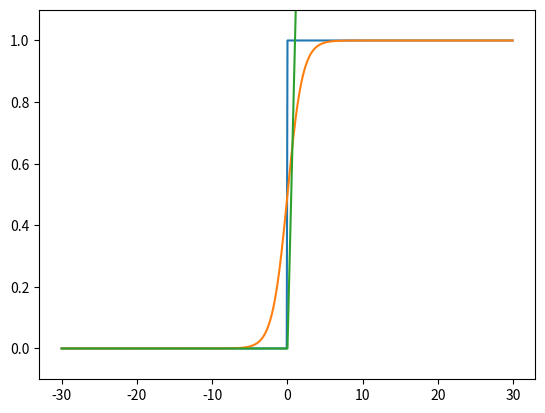

Write Python code to recreate this figure.
import numpy as np
import matplotlib.pyplot as plt


# def AND(x1, x2):
#     w1, w2, theta = 0.5, 0.5, 0.7
#     tmp = w1 * x1 + w2 * x2
#     if tmp <= theta:
#         return 0
#     else:
#         return 1

# AND/NAND/OR单层感知机，XOR二层感知机
# 组合NAND，感知机实现计算机


def AND(x1, x2):
    x = np.array([x1, x2])
    weight = np.array([0.5, 0.5])
    bias = -0.7
    tmp = np.sum(weight * x) + bias
    if tmp <= 0:
        return 0
    else:
        return 1


def NAND(x1, x2):
    x = np.array([x1, x2])
    weight = np.array([-0.5, -0.5])
    bias = 0.7
    tmp = np.sum(weight * x) + bias
    if tmp <= 0:
        return 0
    else:
        return 1


def OR(x1, x2):
    x = np.array([x1, x2])
    weight = np.array([0.5, 0.5])
    bias = -0.2
    tmp = np.sum(weight * x) + bias
    if tmp <= 0:
        return 0
    else:
        return 1


def XOR(x1, x2):
    s1 = NAND(x1, x2)
    s2 = OR(x1, x2)
    y = AND(s1, s2)
    return y


# 输入层-中间层（隐藏层）-输出层
# y=h(w1*x1+w2*x2+b)   h激活函数（阶跃-感知机，非阶跃-神经网络）
# sigmoid：h(x)=1/(1+exp(-x))
# ReLU(Rectified Linear Unit)
# 输出层激活函数：回归问题用恒等函数，分类问题用softmax函数


# def step_function(x):
#     """
#     Only support float parameter
#     """
#     if x > 0:
#         return 1
#     else:
#         return 0


# def step_function(x):
#     y = x > 0
#     return y.astype(np.int)


def step_function(x):
    return np.array(x > 0, dtype=int)


def sigmoid(x):
    return 1/(1+np.exp(-x))


def relu(x):
    return np.maximum(0, x)


def identity_function(x):
    return x


# maybe overflow
# def softmax(a):
#     exp_a = np.exp(a)
#     sum_exp_a = np.sum(exp_a)
#     y = exp_a / sum_exp_a
#     return y


def softmax(a):
    c = np.max(a)
    exp_a = np.exp(a - c)
    sum_exp_a = np.sum(exp_a)
    y = exp_a / sum_exp_a
    return y


if __name__ == '__main__':
    print(XOR(0, 0))
    print(XOR(0, 1))
    print(XOR(1, 0))
    print(XOR(1, 1))

    x = np.arange(-30.0, 30.0, 0.1)
    y1 = step_function(x)
    y2 = sigmoid(x)
    y3 = relu(x)
    plt.plot(x, y1)
    plt.plot(x, y2)
    plt.plot(x, y3)
    plt.ylim(-0.1, 1.1)
    plt.show()

    X = np.array([1.0, 0.5])
    W1 = np.array([[0.1, 0.3, 0.5], [0.2, 0.4, 0.6]])
    B1 = np.array([0.1, 0.2, 0.3])
    A1 = np.dot(X, W1) + B1  # [0.3 0.7 1.1]
    Z1 = sigmoid(A1)  # [0.57444252 0.66818777 0.75026011]

    W2 = np.array([[0.1, 0.4], [0.2, 0.5], [0.3, 0.6]])
    B2 = np.array([0.1, 0.2])
    A2 = np.dot(Z1, W2) + B2  # [0.51615984 1.21402696]
    Z2 = sigmoid(A2)  # [0.62624937 0.7710107 ]

    W3 = np.array([[0.1, 0.3], [0.2, 0.4]])
    B3 = np.array([0.1, 0.2])
    A3 = np.dot(Z2, W3) + B3  # [0.31682708 0.69627909]
    Y = identity_function(A3)  # [0.31682708 0.69627909]

    a = np.array([0.3, 2.9, 4.0])
    Y = softmax(a)  # [0.01821127 0.24519181 0.73659691]


